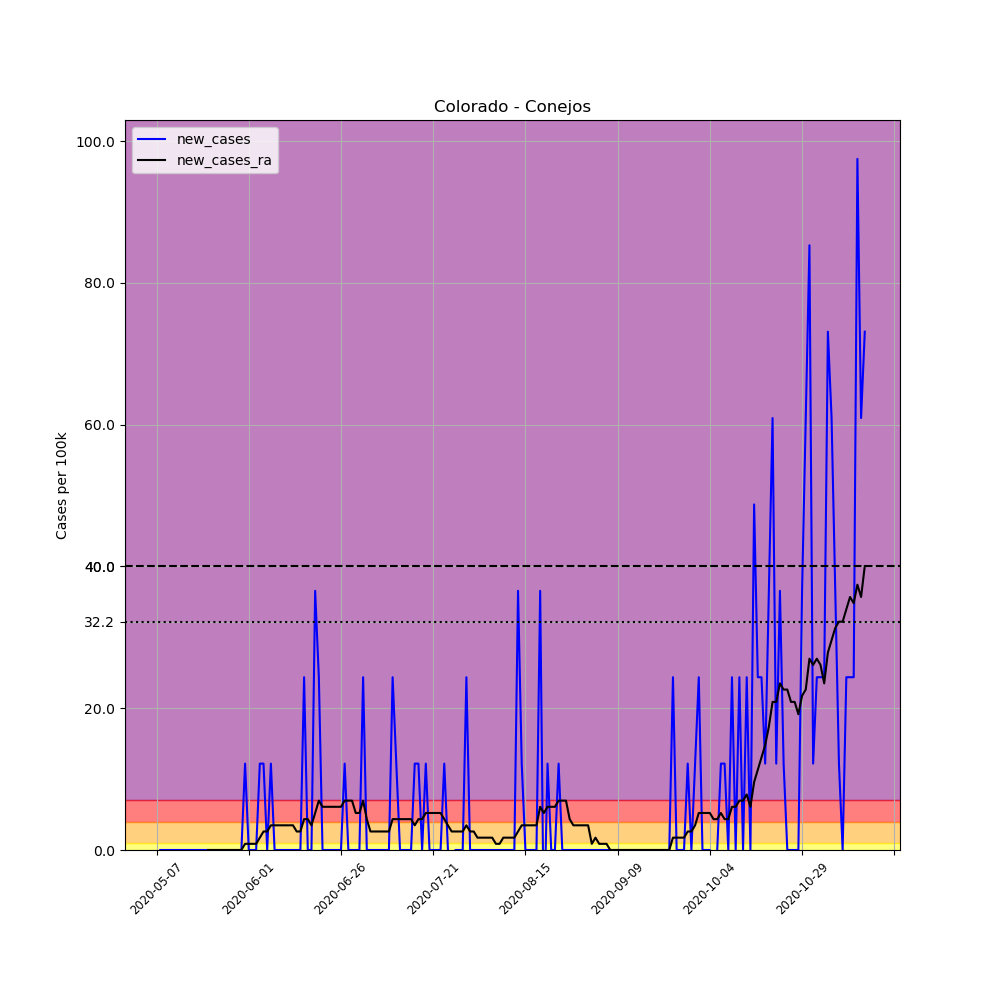

The file beside this chart, header and first rows:
, date, county, state, fips, cases, deaths, COUNTY, STNAME, CTYNAME, POPESTIMATE2019, per_100k, new_cases, new_cases_ra
672135, 2020-05-07, Conejos, Colorado, 8021, 1, 0, 21, Colorado, Conejos, 8205, 12.19, , 
672136, 2020-05-08, Conejos, Colorado, 8021, 1, 0, 21, Colorado, Conejos, 8205, 12.19, 0.0, 
672137, 2020-05-09, Conejos, Colorado, 8021, 1, 0, 21, Colorado, Conejos, 8205, 12.19, 0.0, 
672138, 2020-05-10, Conejos, Colorado, 8021, 1, 0, 21, Colorado, Conejos, 8205, 12.19, 0.0, 
672139, 2020-05-11, Conejos, Colorado, 8021, 1, 0, 21, Colorado, Conejos, 8205, 12.19, 0.0, 
672140, 2020-05-12, Conejos, Colorado, 8021, 1, 0, 21, Colorado, Conejos, 8205, 12.19, 0.0, 
672141, 2020-05-13, Conejos, Colorado, 8021, 1, 0, 21, Colorado, Conejos, 8205, 12.19, 0.0, 
672142, 2020-05-14, Conejos, Colorado, 8021, 1, 0, 21, Colorado, Conejos, 8205, 12.19, 0.0, 
672143, 2020-05-15, Conejos, Colorado, 8021, 1, 0, 21, Colorado, Conejos, 8205, 12.19, 0.0, 
672144, 2020-05-16, Conejos, Colorado, 8021, 1, 0, 21, Colorado, Conejos, 8205, 12.19, 0.0, 
672145, 2020-05-17, Conejos, Colorado, 8021, 1, 0, 21, Colorado, Conejos, 8205, 12.19, 0.0, 
672146, 2020-05-18, Conejos, Colorado, 8021, 1, 0, 21, Colorado, Conejos, 8205, 12.19, 0.0, 
672147, 2020-05-19, Conejos, Colorado, 8021, 1, 0, 21, Colorado, Conejos, 8205, 12.19, 0.0, 
672148, 2020-05-20, Conejos, Colorado, 8021, 1, 0, 21, Colorado, Conejos, 8205, 12.19, 0.0, 
672149, 2020-05-21, Conejos, Colorado, 8021, 1, 0, 21, Colorado, Conejos, 8205, 12.19, 0.0, 0.0
672150, 2020-05-22, Conejos, Colorado, 8021, 1, 0, 21, Colorado, Conejos, 8205, 12.19, 0.0, 0.0
672151, 2020-05-23, Conejos, Colorado, 8021, 1, 0, 21, Colorado, Conejos, 8205, 12.19, 0.0, 0.0
672152, 2020-05-24, Conejos, Colorado, 8021, 1, 0, 21, Colorado, Conejos, 8205, 12.19, 0.0, 0.0
672153, 2020-05-25, Conejos, Colorado, 8021, 1, 0, 21, Colorado, Conejos, 8205, 12.19, 0.0, 0.0
672154, 2020-05-26, Conejos, Colorado, 8021, 1, 0, 21, Colorado, Conejos, 8205, 12.19, 0.0, 0.0
672155, 2020-05-27, Conejos, Colorado, 8021, 1, 0, 21, Colorado, Conejos, 8205, 12.19, 0.0, 0.0
672156, 2020-05-28, Conejos, Colorado, 8021, 1, 0, 21, Colorado, Conejos, 8205, 12.19, 0.0, 0.0
672157, 2020-05-29, Conejos, Colorado, 8021, 1, 0, 21, Colorado, Conejos, 8205, 12.19, 0.0, 0.0
672158, 2020-05-30, Conejos, Colorado, 8021, 1, 0, 21, Colorado, Conejos, 8205, 12.19, 0.0, 0.0
672159, 2020-05-31, Conejos, Colorado, 8021, 2, 0, 21, Colorado, Conejos, 8205, 24.38, 12.19, 0.8705
672160, 2020-06-01, Conejos, Colorado, 8021, 2, 0, 21, Colorado, Conejos, 8205, 24.38, 0.0, 0.8705
672161, 2020-06-02, Conejos, Colorado, 8021, 2, 0, 21, Colorado, Conejos, 8205, 24.38, 0.0, 0.8705
672162, 2020-06-03, Conejos, Colorado, 8021, 2, 0, 21, Colorado, Conejos, 8205, 24.38, 0.0, 0.8705
672163, 2020-06-04, Conejos, Colorado, 8021, 3, 0, 21, Colorado, Conejos, 8205, 36.56, 12.19, 1.741
672164, 2020-06-05, Conejos, Colorado, 8021, 4, 0, 21, Colorado, Conejos, 8205, 48.75, 12.19, 2.612
672165, 2020-06-06, Conejos, Colorado, 8021, 4, 0, 21, Colorado, Conejos, 8205, 48.75, 0.0, 2.612
672166, 2020-06-07, Conejos, Colorado, 8021, 5, 0, 21, Colorado, Conejos, 8205, 60.94, 12.19, 3.482
672167, 2020-06-08, Conejos, Colorado, 8021, 5, 0, 21, Colorado, Conejos, 8205, 60.94, 0.0, 3.482
672168, 2020-06-09, Conejos, Colorado, 8021, 5, 0, 21, Colorado, Conejos, 8205, 60.94, 0.0, 3.482
672169, 2020-06-10, Conejos, Colorado, 8021, 5, 0, 21, Colorado, Conejos, 8205, 60.94, 0.0, 3.482
672170, 2020-06-11, Conejos, Colorado, 8021, 5, 0, 21, Colorado, Conejos, 8205, 60.94, 0.0, 3.482
672171, 2020-06-12, Conejos, Colorado, 8021, 5, 0, 21, Colorado, Conejos, 8205, 60.94, 0.0, 3.482
672172, 2020-06-13, Conejos, Colorado, 8021, 5, 0, 21, Colorado, Conejos, 8205, 60.94, 0.0, 3.482
672173, 2020-06-14, Conejos, Colorado, 8021, 5, 0, 21, Colorado, Conejos, 8205, 60.94, 0.0, 2.612
672174, 2020-06-15, Conejos, Colorado, 8021, 5, 0, 21, Colorado, Conejos, 8205, 60.94, 0.0, 2.612
672175, 2020-06-16, Conejos, Colorado, 8021, 7, 0, 21, Colorado, Conejos, 8205, 85.31, 24.38, 4.353
672176, 2020-06-17, Conejos, Colorado, 8021, 7, 0, 21, Colorado, Conejos, 8205, 85.31, 0.0, 4.353
672177, 2020-06-18, Conejos, Colorado, 8021, 7, 0, 21, Colorado, Conejos, 8205, 85.31, 0.0, 3.482
672178, 2020-06-19, Conejos, Colorado, 8021, 10, 0, 21, Colorado, Conejos, 8205, 121.9, 36.56, 5.223
672179, 2020-06-20, Conejos, Colorado, 8021, 12, 0, 21, Colorado, Conejos, 8205, 146.3, 24.38, 6.964
672180, 2020-06-21, Conejos, Colorado, 8021, 12, 0, 21, Colorado, Conejos, 8205, 146.3, 0.0, 6.094
672181, 2020-06-22, Conejos, Colorado, 8021, 12, 0, 21, Colorado, Conejos, 8205, 146.3, 0.0, 6.094
672182, 2020-06-23, Conejos, Colorado, 8021, 12, 0, 21, Colorado, Conejos, 8205, 146.3, 0.0, 6.094
672183, 2020-06-24, Conejos, Colorado, 8021, 12, 0, 21, Colorado, Conejos, 8205, 146.3, 0.0, 6.094
672184, 2020-06-25, Conejos, Colorado, 8021, 12, 0, 21, Colorado, Conejos, 8205, 146.3, 0.0, 6.094
672185, 2020-06-26, Conejos, Colorado, 8021, 12, 0, 21, Colorado, Conejos, 8205, 146.3, 0.0, 6.094
672186, 2020-06-27, Conejos, Colorado, 8021, 13, 0, 21, Colorado, Conejos, 8205, 158.4, 12.19, 6.964
672187, 2020-06-28, Conejos, Colorado, 8021, 13, 0, 21, Colorado, Conejos, 8205, 158.4, 0.0, 6.964
672188, 2020-06-29, Conejos, Colorado, 8021, 13, 0, 21, Colorado, Conejos, 8205, 158.4, 0.0, 6.964
672189, 2020-06-30, Conejos, Colorado, 8021, 13, 0, 21, Colorado, Conejos, 8205, 158.4, 0.0, 5.223
672190, 2020-07-01, Conejos, Colorado, 8021, 13, 0, 21, Colorado, Conejos, 8205, 158.4, 0.0, 5.223
672191, 2020-07-02, Conejos, Colorado, 8021, 15, 0, 21, Colorado, Conejos, 8205, 182.8, 24.38, 6.964
672192, 2020-07-03, Conejos, Colorado, 8021, 15, 0, 21, Colorado, Conejos, 8205, 182.8, 0.0, 4.353
672193, 2020-07-04, Conejos, Colorado, 8021, 15, 0, 21, Colorado, Conejos, 8205, 182.8, 0.0, 2.612
672194, 2020-07-05, Conejos, Colorado, 8021, 15, 0, 21, Colorado, Conejos, 8205, 182.8, 0.0, 2.612
... 133 more rows
